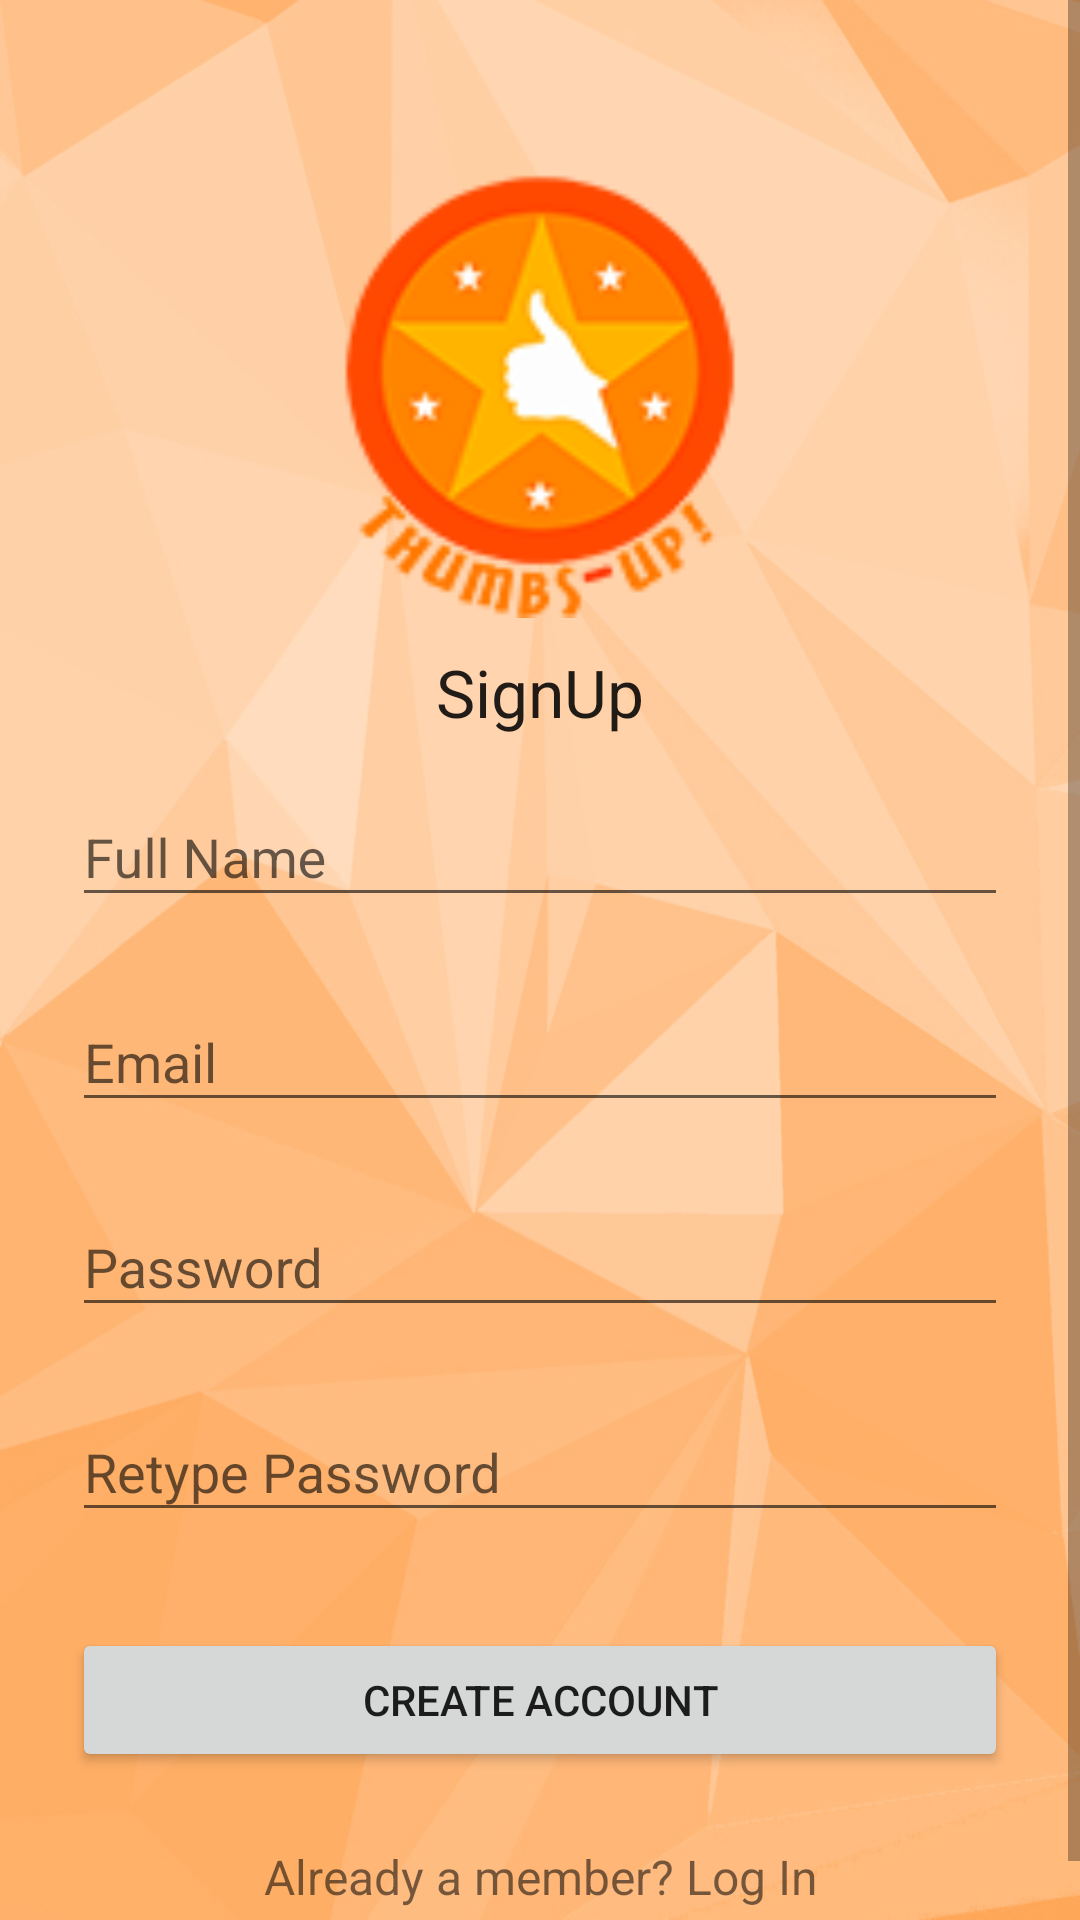

Here is an Android app screen rendered from its layout file. Give the layout XML and the strings, colors and styles it references.
<!-- AndroidManifest.xml: application theme MyMaterialTheme -->
<!-- res/layout/activity_register.xml -->
<?xml version="1.0" encoding="utf-8"?>
<ScrollView xmlns:android="http://schemas.android.com/apk/res/android"
    android:layout_width="fill_parent"
    android:layout_height="fill_parent"
    android:fitsSystemWindows="true"
    android:background="@drawable/background">

    <LinearLayout
        android:orientation="vertical"
        android:layout_width="match_parent"
        android:layout_height="wrap_content"
        android:paddingTop="56dp"
        android:paddingLeft="24dp"
        android:paddingRight="24dp">

        <ImageView
            android:id="@+id/my_image"
            android:layout_width="150dp"
            android:layout_height="fill_parent"
            android:layout_centerInParent="true"
            android:adjustViewBounds="true"
            android:layout_weight="1"
            android:scaleType="fitCenter"
            android:src="@drawable/logo"
            android:layout_gravity="center"
            android:layout_marginBottom="10dp"/>

        <TextView
            android:layout_width="wrap_content"
            android:layout_height="wrap_content"
            android:textAppearance="?android:attr/textAppearanceLarge"
            android:text="SignUp"
            android:layout_gravity="center_horizontal" />


        
        <android.support.design.widget.TextInputLayout
            android:layout_width="match_parent"
            android:layout_height="wrap_content"
            android:layout_marginTop="8dp"
            android:layout_marginBottom="8dp">
            <EditText android:id="@+id/input_regname"
                android:layout_width="match_parent"
                android:layout_height="wrap_content"
                android:inputType="textPersonName"
                android:hint="Full Name" />
        </android.support.design.widget.TextInputLayout>

        
        <android.support.design.widget.TextInputLayout
            android:layout_width="match_parent"
            android:layout_height="wrap_content"
            android:layout_marginTop="8dp"
            android:layout_marginBottom="8dp">
            <EditText android:id="@+id/input_regemail"
                android:layout_width="match_parent"
                android:layout_height="wrap_content"
                android:inputType="textEmailAddress"
                android:hint="Email" />
        </android.support.design.widget.TextInputLayout>

        
        <android.support.design.widget.TextInputLayout
            android:layout_width="match_parent"
            android:layout_height="wrap_content"
            android:layout_marginTop="8dp"
            android:layout_marginBottom="8dp">
            <EditText android:id="@+id/input_regpassword"
                android:layout_width="match_parent"
                android:layout_height="wrap_content"
                android:inputType="textPassword"
                android:hint="Password"/>
        </android.support.design.widget.TextInputLayout>

        
        <android.support.design.widget.TextInputLayout
            android:layout_width="match_parent"
            android:layout_height="wrap_content"
            android:layout_marginTop="8dp"
            android:layout_marginBottom="8dp">
            <EditText android:id="@+id/input_regrepassword"
                android:layout_width="match_parent"
                android:layout_height="wrap_content"
                android:inputType="textPassword"
                android:hint="Retype Password"/>
        </android.support.design.widget.TextInputLayout>

        <android.support.v7.widget.AppCompatButton
            android:id="@+id/btn_register"
            android:layout_width="fill_parent"
            android:layout_height="wrap_content"
            android:layout_marginTop="24dp"
            android:layout_marginBottom="24dp"
            android:padding="12dp"
            android:text="Create Account"/>

        <TextView android:id="@+id/link_signin"
            android:layout_width="fill_parent"
            android:layout_height="wrap_content"
            android:layout_marginBottom="24dp"
            android:text="Already a member? Log In"
            android:gravity="center"
            android:textSize="16dip"/>

    </LinearLayout>
</ScrollView>
<!-- resources referenced by this layout -->
<resources>
  <!-- drawable background: jpg bitmap (drawable, 132148 bytes) -->
  <!-- drawable logo: png bitmap (drawable, 9867 bytes) -->
  <style name="MyMaterialTheme" parent="MyMaterialTheme.Base">
  
      </style>
  <style name="MyMaterialTheme.Base" parent="Theme.AppCompat.Light.DarkActionBar">
          <item name="windowNoTitle">true</item>
          <item name="windowActionBar">false</item>
          <item name="colorPrimary">@color/colorPrimary</item>
          <item name="colorPrimaryDark">@color/colorPrimaryDark</item>
          <item name="colorAccent">@color/colorAccent</item>
      </style>
  <!-- not gathered from this repository: default colours our renderer supplied (Android Studio template values) -->
  <color name="colorPrimary">#FF6200EE</color>
  <color name="colorPrimaryDark">#FF3700B3</color>
  <color name="colorAccent">#FF03DAC5</color>
</resources>
